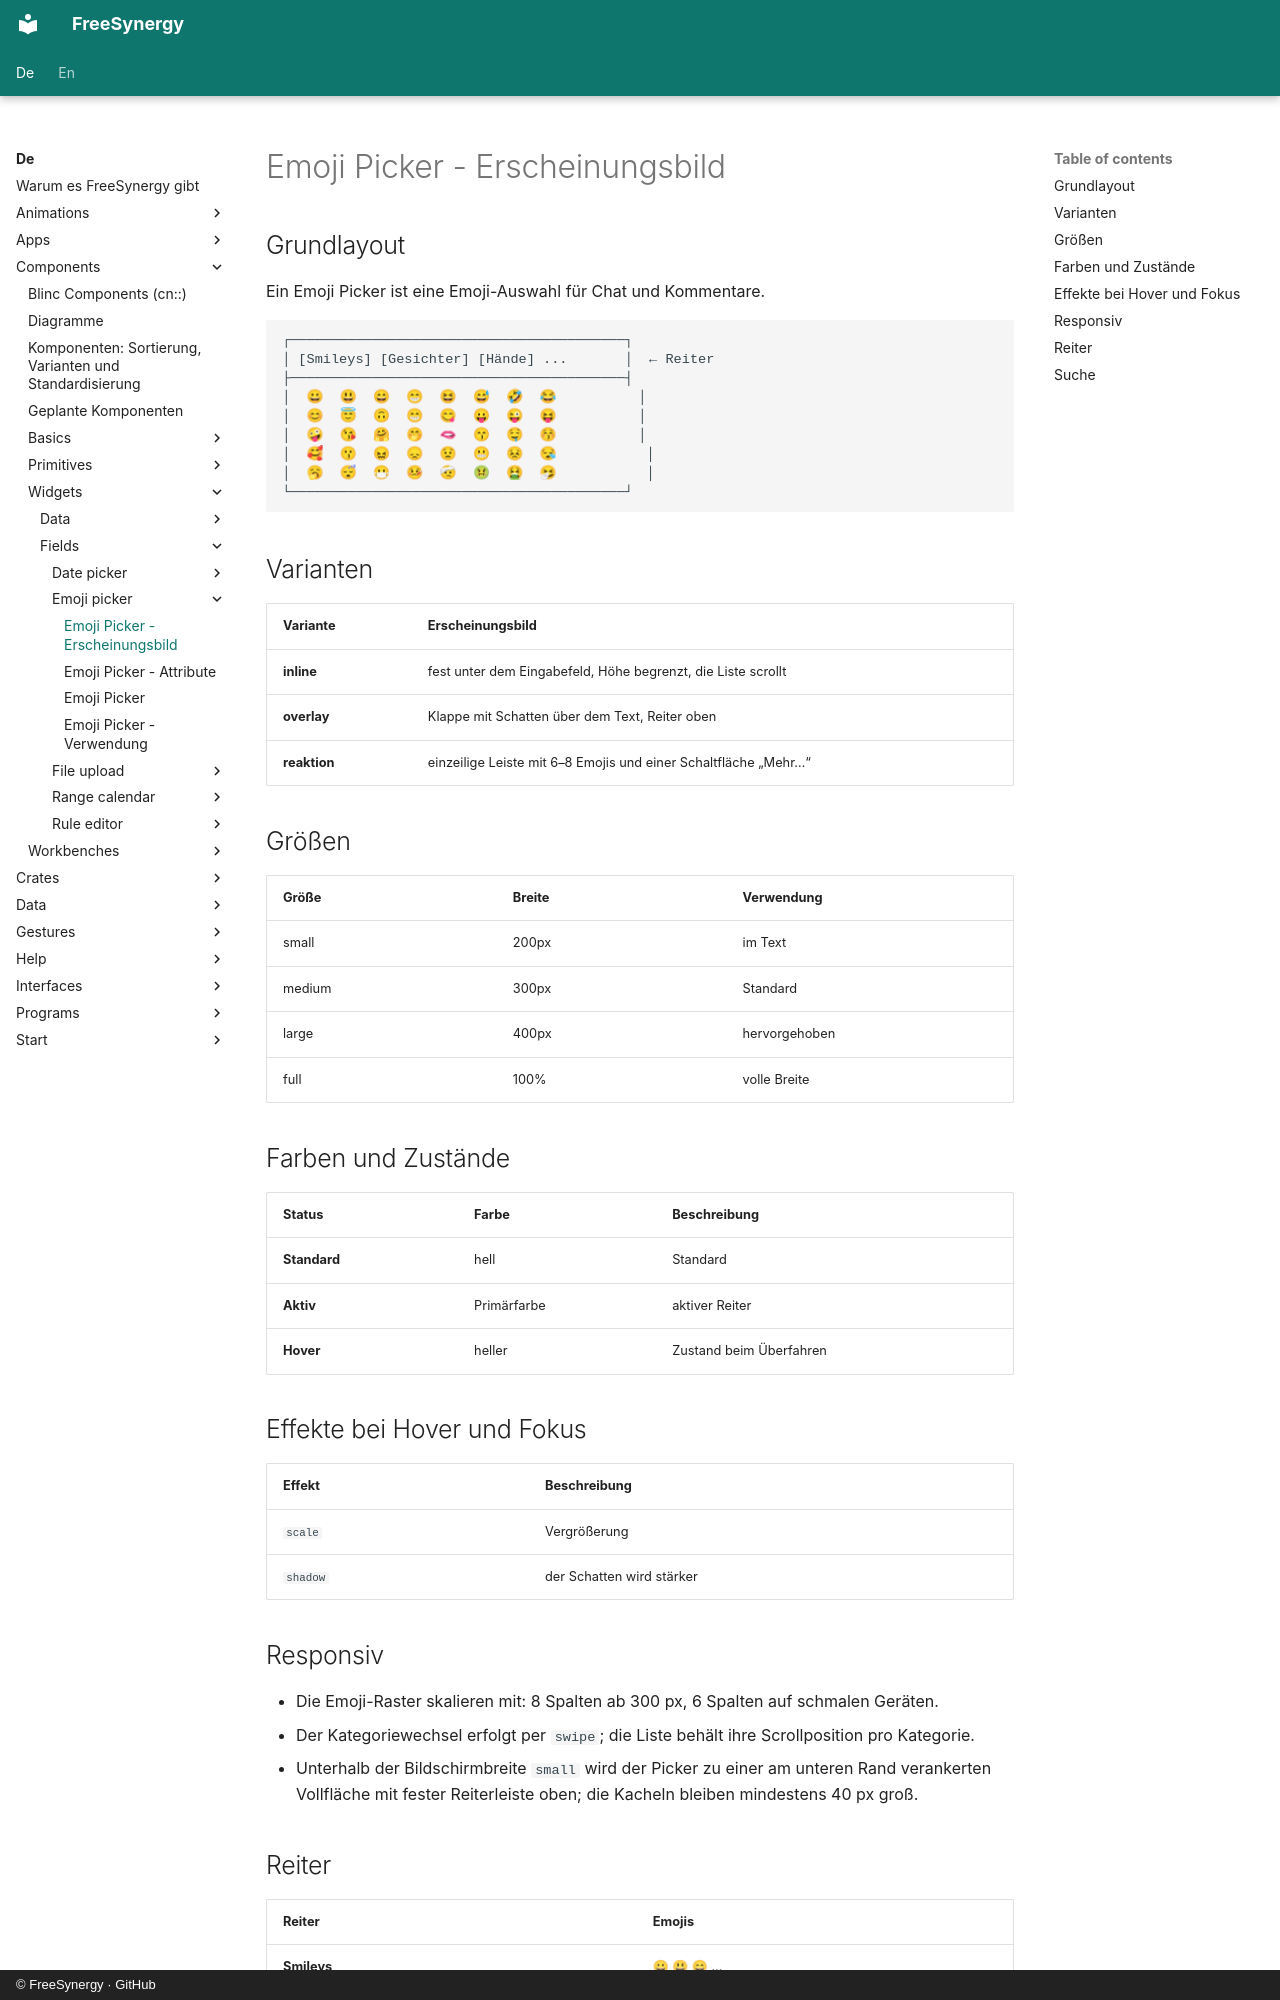

repository: FreeSynergy/fs-documentation · page: de/components/widgets/fields/emoji-picker/appearance/index.html · generator: mkdocs · copyright: © FreeSynergy · GitHub

# Emoji Picker - Erscheinungsbild

## Grundlayout
Ein Emoji Picker ist eine Emoji-Auswahl für Chat und Kommentare.

```
┌─────────────────────────────────────────┐
│ [Smileys] [Gesichter] [Hände] ...       │  ← Reiter
├─────────────────────────────────────────┤
│  😀  😃  😄  😁  😆  😅  🤣  😂          │
│  😊  😇  🙃  😁  😋  😛  😜  😝          │
│  🤪  😘  🤗  🤭  🫦  😙  🤤  😚          │
│  🥰  😗  😖  😞  😟  😬  😣  😪           │
│  🥱  😴  😷  🤒  🤕  🤢  🤮  🤧           │
└─────────────────────────────────────────┘
```

## Varianten

| Variante | Erscheinungsbild |
|----------|------------------|
| **inline** | fest unter dem Eingabefeld, Höhe begrenzt, die Liste scrollt |
| **overlay** | Klappe mit Schatten über dem Text, Reiter oben |
| **reaktion** | einzeilige Leiste mit 6–8 Emojis und einer Schaltfläche „Mehr…“ |

## Größen

| Größe | Breite | Verwendung |
|-------|--------|------------|
| small | 200px | im Text |
| medium | 300px | Standard |
| large | 400px | hervorgehoben |
| full | 100% | volle Breite |

## Farben und Zustände

| Status | Farbe | Beschreibung |
|--------|-------|--------------|
| **Standard** | hell | Standard |
| **Aktiv** | Primärfarbe | aktiver Reiter |
| **Hover** | heller | Zustand beim Überfahren |

## Effekte bei Hover und Fokus

| Effekt | Beschreibung |
|--------|--------------|
| `scale` | Vergrößerung |
| `shadow` | der Schatten wird stärker |

## Responsiv

- Die Emoji-Raster skalieren mit: 8 Spalten ab 300 px, 6 Spalten auf schmalen Geräten.
- Der Kategoriewechsel erfolgt per `swipe`; die Liste behält ihre Scrollposition pro Kategorie.
- Unterhalb der Bildschirmbreite `small` wird der Picker zu einer am unteren Rand verankerten
  Vollfläche mit fester Reiterleiste oben; die Kacheln bleiben mindestens 40 px groß.
